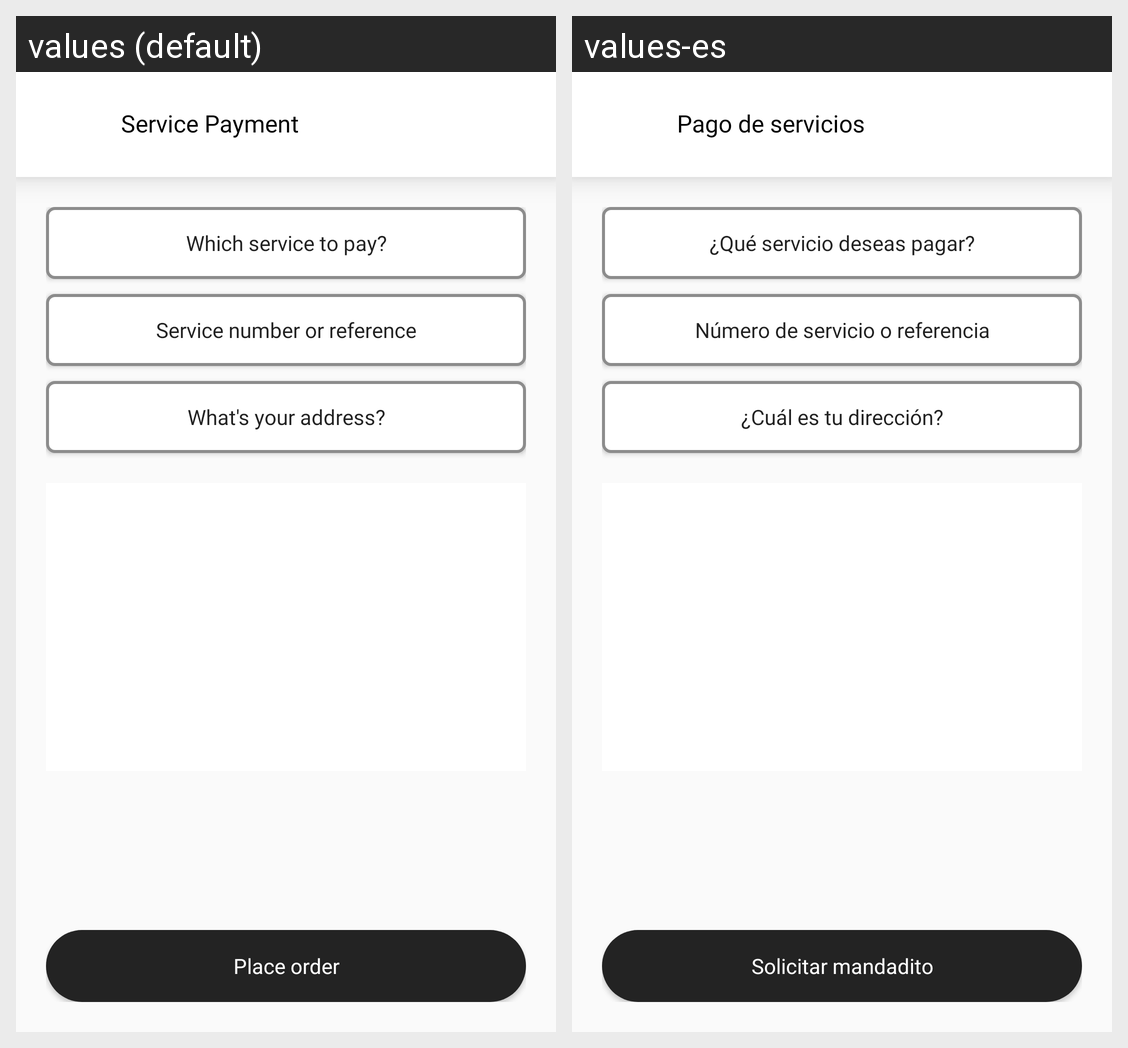

Locale-by-locale string values for the Android screen shown in this grid:
Android screen res/layout/activity_service_payment.xml rendered under 2 locales, left to right: values (default), values-es. Device: Nexus 5 (rendered at 1080×1920; each locale shown at half size, 540×960, under a caption strip naming it); theme AppTheme.
Strings drawn on this screen, with the default value and each locale's value (text and hints the layout hard-codes, and strings that could not be matched under every locale, appear in the picture but are not listed):

string_service_payment
  values: Service Payment
  values-es: Pago de servicios

string_which_service
  values: Which service to pay?
  values-es: ¿Qué servicio deseas pagar?

string_service_number_reference
  values: Service number or reference
  values-es: Número de servicio o referencia

string_whats_address
  values: What's your address?
  values-es: ¿Cuál es tu dirección?

string_place_order
  values: Place order
  values-es: Solicitar mandadito
